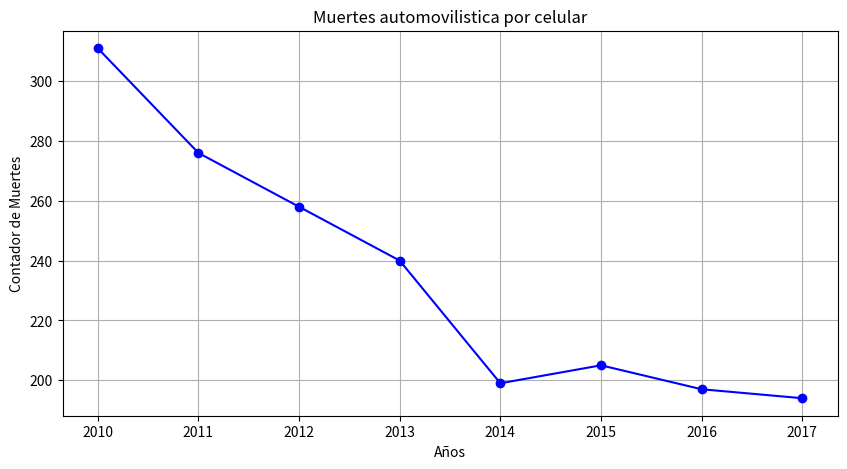

Write Python code to recreate this figure.
import matplotlib.pyplot as plt

# Ejercicio 1.1

años = [2010, 2011, 2012, 2013, 2014, 2015, 2016, 2017]

muertes = [311, 276, 258, 240, 199, 205, 197, 194]

plt.figure(figsize=(10, 5))
plt.plot(años, muertes, marker='o', color='b', 	linestyle='-')
plt.title('Muertes automovilistica por celular')
plt.xlabel('Años')
plt.ylabel('Contador de Muertes')
plt.grid(True)
plt.show()
